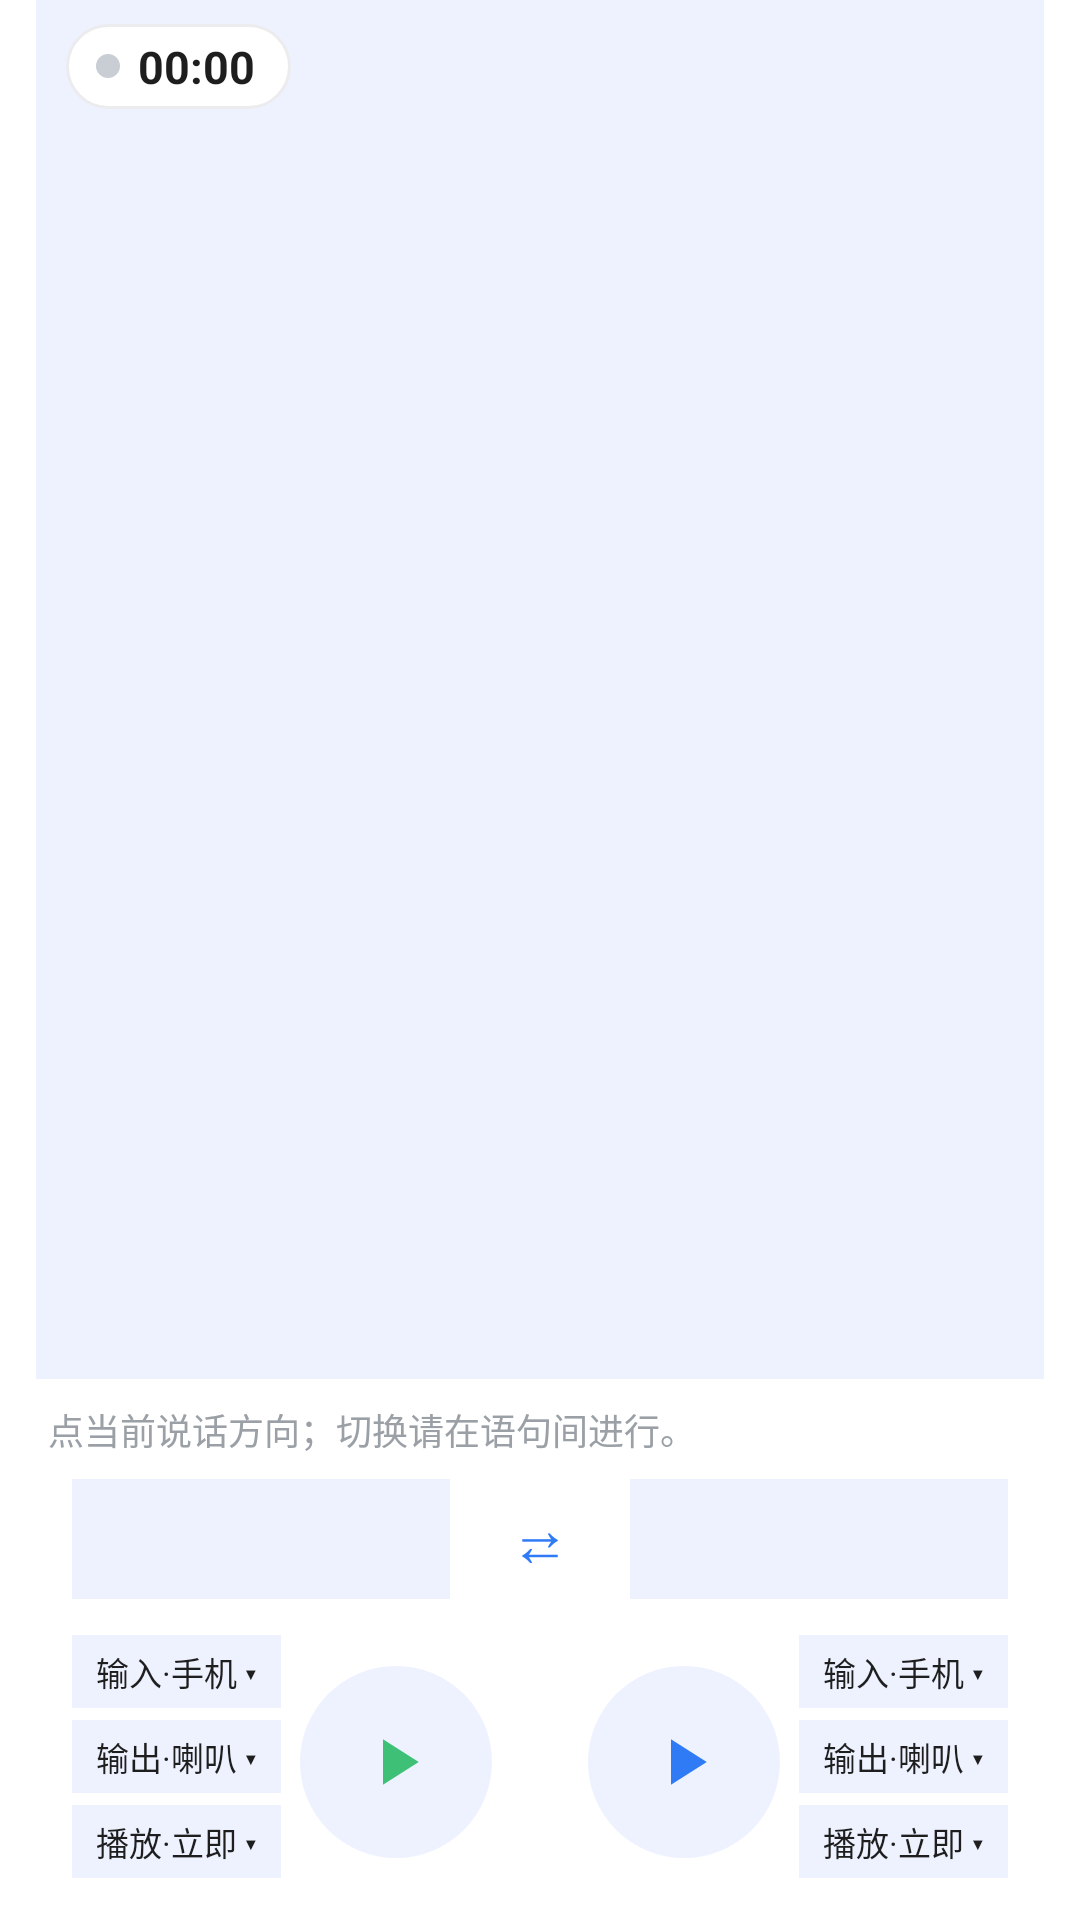

This screen was rendered from an Android layout file. Write that file and the resources it references.
<!-- AndroidManifest.xml: fallback theme Theme.MaterialComponents.DayNight.NoActionBar -->
<!-- res/layout/activity_native_f2f_record.xml -->
<?xml version="1.0" encoding="utf-8"?>
<LinearLayout xmlns:android="http://schemas.android.com/apk/res/android"
    xmlns:app="http://schemas.android.com/apk/res-auto"
    android:layout_width="match_parent"
    android:layout_height="match_parent"
    android:orientation="vertical">

    
    <FrameLayout
        android:layout_width="match_parent"
        android:layout_height="0dp"
        android:layout_marginStart="12dp"
        android:layout_marginEnd="12dp"
        android:layout_weight="1"
        android:background="@color/ai_voice_tag_bg">

        <ScrollView
            android:id="@+id/f2f_bubble_scroll"
            android:layout_width="match_parent"
            android:layout_height="match_parent"
            android:fillViewport="true">

            
            <LinearLayout
                android:id="@+id/f2f_bubble_container"
                android:layout_width="match_parent"
                android:layout_height="wrap_content"
                android:orientation="vertical"
                android:paddingStart="14dp"
                android:paddingTop="48dp"
                android:paddingEnd="14dp"
                android:paddingBottom="14dp" />
        </ScrollView>

        <LinearLayout
            android:layout_width="wrap_content"
            android:layout_height="wrap_content"
            android:layout_gravity="start|top"
            android:layout_marginStart="10dp"
            android:layout_marginTop="8dp"
            android:background="@drawable/bg_native_f2f_timer_chip"
            android:gravity="center_vertical"
            android:orientation="horizontal"
            android:paddingStart="10dp"
            android:paddingTop="4dp"
            android:paddingEnd="12dp"
            android:paddingBottom="4dp">

            <View
                android:id="@+id/f2f_state_dot"
                android:layout_width="8dp"
                android:layout_height="8dp"
                android:background="@drawable/bg_native_record_dot" />

            <TextView
                android:id="@+id/f2f_timer"
                android:layout_width="wrap_content"
                android:layout_height="wrap_content"
                android:layout_marginStart="6dp"
                android:text="@string/native_duration_zero"
                android:textColor="@color/ai_voice_text_primary"
                android:textSize="15sp"
                android:textStyle="bold" />
        </LinearLayout>
    </FrameLayout>

    <TextView
        style="@style/NativeSectionHint"
        android:layout_marginStart="16dp"
        android:layout_marginTop="8dp"
        android:layout_marginBottom="2dp"
        android:layout_marginEnd="16dp"
        android:text="@string/native_f2f_hint" />

    <LinearLayout
        android:layout_width="match_parent"
        android:layout_height="wrap_content"
        android:orientation="vertical"
        android:paddingStart="24dp"
        android:paddingTop="4dp"
        android:paddingEnd="24dp"
        android:paddingBottom="10dp">

        <LinearLayout
            android:layout_width="match_parent"
            android:layout_height="wrap_content"
            android:gravity="center_vertical"
            android:orientation="horizontal">

            <TextView
                android:id="@+id/f2f_friend_lang"
                android:layout_width="0dp"
                android:layout_height="40dp"
                android:layout_weight="1"
                android:background="@color/ai_voice_tag_bg"
                android:gravity="center"
                android:textColor="@color/ai_voice_text_primary"
                android:textSize="15sp"
                android:textStyle="bold" />

            <TextView
                android:id="@+id/f2f_swap"
                android:layout_width="wrap_content"
                android:layout_height="wrap_content"
                android:layout_marginStart="12dp"
                android:layout_marginEnd="12dp"
                android:padding="8dp"
                android:text="@string/native_f2f_swap"
                android:textColor="@color/ai_voice_tab_selected"
                android:textSize="20sp" />

            <TextView
                android:id="@+id/f2f_my_lang"
                android:layout_width="0dp"
                android:layout_height="40dp"
                android:layout_weight="1"
                android:background="@color/ai_voice_tag_bg"
                android:gravity="center"
                android:textColor="@color/ai_voice_text_primary"
                android:textSize="14sp"
                android:textStyle="bold" />
        </LinearLayout>

        
        <FrameLayout
            android:layout_width="match_parent"
            android:layout_height="wrap_content"
            android:layout_marginTop="10dp">

            
            <LinearLayout
                android:layout_width="88dp"
                android:layout_height="wrap_content"
                android:layout_gravity="start|center_vertical"
                android:orientation="vertical">

                <TextView
                    android:id="@+id/f2f_friend_input"
                    style="@style/NativeF2fPicker"
                    android:text="@string/native_f2f_input_phone" />

                <TextView
                    android:id="@+id/f2f_friend_output"
                    style="@style/NativeF2fPicker"
                    android:text="@string/native_f2f_output_phone" />

                <TextView
                    android:id="@+id/f2f_friend_playback"
                    style="@style/NativeF2fPicker"
                    android:text="@string/native_f2f_playback_immediate" />
            </LinearLayout>

            <LinearLayout
                android:id="@+id/f2f_circle_row"
                android:layout_width="match_parent"
                android:layout_height="wrap_content"
                android:layout_gravity="center"
                android:gravity="center"
                android:orientation="horizontal">

                <FrameLayout
                    android:id="@+id/f2f_friend_speak"
                    android:layout_width="64dp"
                    android:layout_height="64dp"
                    android:background="@drawable/bg_native_f2f_circle">

                    <ImageView
                        android:id="@+id/f2f_friend_icon"
                        android:layout_width="26dp"
                        android:layout_height="26dp"
                        android:layout_gravity="center"
                        android:contentDescription="@string/native_start"
                        android:src="@drawable/ic_native_play"
                        app:tint="@color/ai_voice_card_green" />
                </FrameLayout>

                <Space
                    android:layout_width="32dp"
                    android:layout_height="1dp" />

                <FrameLayout
                    android:id="@+id/f2f_my_speak"
                    android:layout_width="64dp"
                    android:layout_height="64dp"
                    android:background="@drawable/bg_native_f2f_circle">

                    <ImageView
                        android:id="@+id/f2f_my_icon"
                        android:layout_width="26dp"
                        android:layout_height="26dp"
                        android:layout_gravity="center"
                        android:contentDescription="@string/native_start"
                        android:src="@drawable/ic_native_play"
                        app:tint="@color/ai_voice_tab_selected" />
                </FrameLayout>
            </LinearLayout>

            <FrameLayout
                android:id="@+id/f2f_pause_circle"
                android:layout_width="64dp"
                android:layout_height="64dp"
                android:layout_gravity="center"
                android:background="@drawable/bg_native_f2f_pause"
                android:visibility="gone">

                <ImageView
                    android:layout_width="26dp"
                    android:layout_height="26dp"
                    android:layout_gravity="center"
                    android:contentDescription="@string/native_pause"
                    android:src="@drawable/ic_native_pause" />
            </FrameLayout>

            
            <LinearLayout
                android:layout_width="88dp"
                android:layout_height="wrap_content"
                android:layout_gravity="end|center_vertical"
                android:gravity="end"
                android:orientation="vertical">

                <TextView
                    android:id="@+id/f2f_my_input"
                    style="@style/NativeF2fPicker"
                    android:text="@string/native_f2f_input_phone" />

                <TextView
                    android:id="@+id/f2f_my_output"
                    style="@style/NativeF2fPicker"
                    android:text="@string/native_f2f_output_phone" />

                <TextView
                    android:id="@+id/f2f_my_playback"
                    style="@style/NativeF2fPicker"
                    android:text="@string/native_f2f_playback_immediate" />
            </LinearLayout>
        </FrameLayout>
    </LinearLayout>
</LinearLayout>
<!-- resources referenced by this layout -->
<resources>
  <color name="ai_voice_card_green">#3EC176</color>
  <color name="ai_voice_tab_selected">#2F7BF6</color>
  <color name="ai_voice_tag_bg">#EEF2FF</color>
  <color name="ai_voice_text_primary">#1E1E1E</color>
  <!-- drawable bg_native_f2f_circle (drawable) -->
  <?xml version="1.0" encoding="utf-8"?>
  <shape xmlns:android="http://schemas.android.com/apk/res/android"
      android:shape="oval">
      <solid android:color="@color/ai_voice_tag_bg" />
  </shape>
  <!-- drawable bg_native_f2f_pause (drawable) -->
  <?xml version="1.0" encoding="utf-8"?>
  <shape xmlns:android="http://schemas.android.com/apk/res/android"
      android:shape="oval">
      <solid android:color="@color/ai_voice_card_green" />
  </shape>
  <!-- drawable bg_native_f2f_timer_chip (drawable) -->
  <?xml version="1.0" encoding="utf-8"?>
  <shape xmlns:android="http://schemas.android.com/apk/res/android"
      android:shape="rectangle">
  
      <solid android:color="@color/ai_voice_action_bg" />
      <corners android:radius="14dp" />
      <stroke
          android:width="1dp"
          android:color="@color/ai_voice_divider" />
  </shape>
  <!-- drawable bg_native_record_dot (drawable) -->
  <?xml version="1.0" encoding="utf-8"?>
  <shape xmlns:android="http://schemas.android.com/apk/res/android"
      android:shape="oval">
      <solid android:color="@color/ai_voice_btn_disable" />
  </shape>
  <!-- drawable ic_native_pause (drawable) -->
  <?xml version="1.0" encoding="utf-8"?>
  <vector xmlns:android="http://schemas.android.com/apk/res/android"
      android:width="26dp"
      android:height="26dp"
      android:viewportWidth="24"
      android:viewportHeight="24">
      <path
          android:fillColor="#FFFFFF"
          android:pathData="M6,19h4V5H6v14zM14,5v14h4V5H14z" />
  </vector>
  <!-- drawable ic_native_play (drawable) -->
  <?xml version="1.0" encoding="utf-8"?>
  <vector xmlns:android="http://schemas.android.com/apk/res/android"
      android:width="26dp"
      android:height="26dp"
      android:viewportWidth="24"
      android:viewportHeight="24">
      <path
          android:fillColor="#FFFFFF"
          android:pathData="M8,5v14l11,-7z" />
  </vector>
  <string name="native_duration_zero">00:00</string>
  <string name="native_f2f_hint">点当前说话方向；切换请在语句间进行。</string>
  <string name="native_f2f_input_phone">输入·手机 ▾</string>
  <string name="native_f2f_output_phone">输出·喇叭 ▾</string>
  <string name="native_f2f_playback_immediate">播放·立即 ▾</string>
  <string name="native_f2f_swap">⇄</string>
  <string name="native_pause">暂停</string>
  <string name="native_start">开始</string>
  <style name="NativeF2fPicker">
          <item name="android:layout_width">wrap_content</item>
          <item name="android:layout_height">wrap_content</item>
          <item name="android:background">@color/ai_voice_tag_bg</item>
          <item name="android:paddingStart">8dp</item>
          <item name="android:paddingTop">4dp</item>
          <item name="android:paddingEnd">8dp</item>
          <item name="android:paddingBottom">4dp</item>
          <item name="android:layout_marginBottom">4dp</item>
          <item name="android:textColor">@color/ai_voice_text_primary</item>
          <item name="android:textSize">11sp</item>
      </style>
  <style name="NativeSectionHint">
          <item name="android:layout_width">match_parent</item>
          <item name="android:layout_height">wrap_content</item>
          <item name="android:layout_marginBottom">8dp</item>
          <item name="android:textColor">@color/ai_voice_text_secondary</item>
          <item name="android:textSize">12sp</item>
          <item name="android:lineSpacingExtra">2dp</item>
      </style>
  <color name="ai_voice_action_bg">#FFFFFF</color>
  <color name="ai_voice_divider">#ECECEF</color>
  <color name="ai_voice_btn_disable">#C9CDD4</color>
  <color name="ai_voice_text_secondary">#9AA0A6</color>
</resources>
